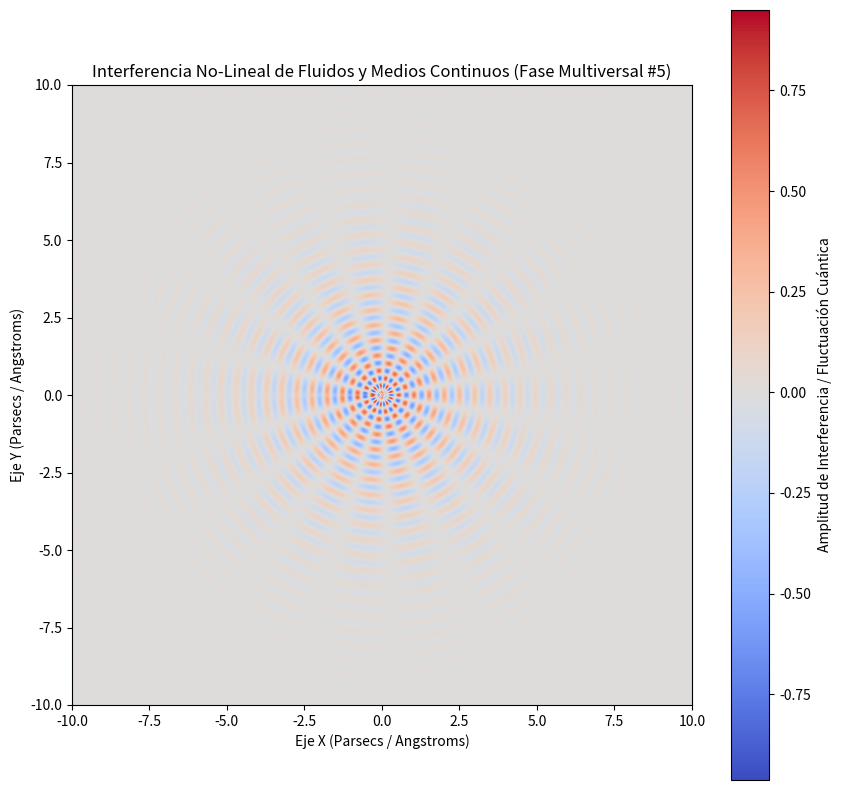

This figure's Python source:
%matplotlib inline
# Simulación Multiversal: Fluidos y Medios Continuos - Variante 5
import numpy as np
import matplotlib.pyplot as plt

# Parámetros Físicos No-Lineales
omega_1 = 12.798
omega_2 = 9.27
lambda_decay = 0.495
phase_shift = 0.866

x = np.linspace(-10, 10, 800)
y = np.linspace(-10, 10, 800)
X, Y = np.meshgrid(x, y)

# Dinámica de Fluidos / Campos Tensor-Escalares (Fase Multiversal)
R = np.sqrt(X**2 + Y**2) + 1e-5
Z = (np.sin(omega_1 * R + phase_shift) * np.cos(omega_2 * np.arctan2(Y, X))) * np.exp(-lambda_decay * R)

plt.figure(figsize=(10, 10))
plt.imshow(Z, cmap='coolwarm', extent=[-10, 10, -10, 10], origin='lower')
plt.colorbar(label='Amplitud de Interferencia / Fluctuación Cuántica')
plt.title(r'Interferencia No-Lineal de Fluidos y Medios Continuos (Fase Multiversal #5)')
plt.xlabel('Eje X (Parsecs / Angstroms)')
plt.ylabel('Eje Y (Parsecs / Angstroms)')
plt.show()
